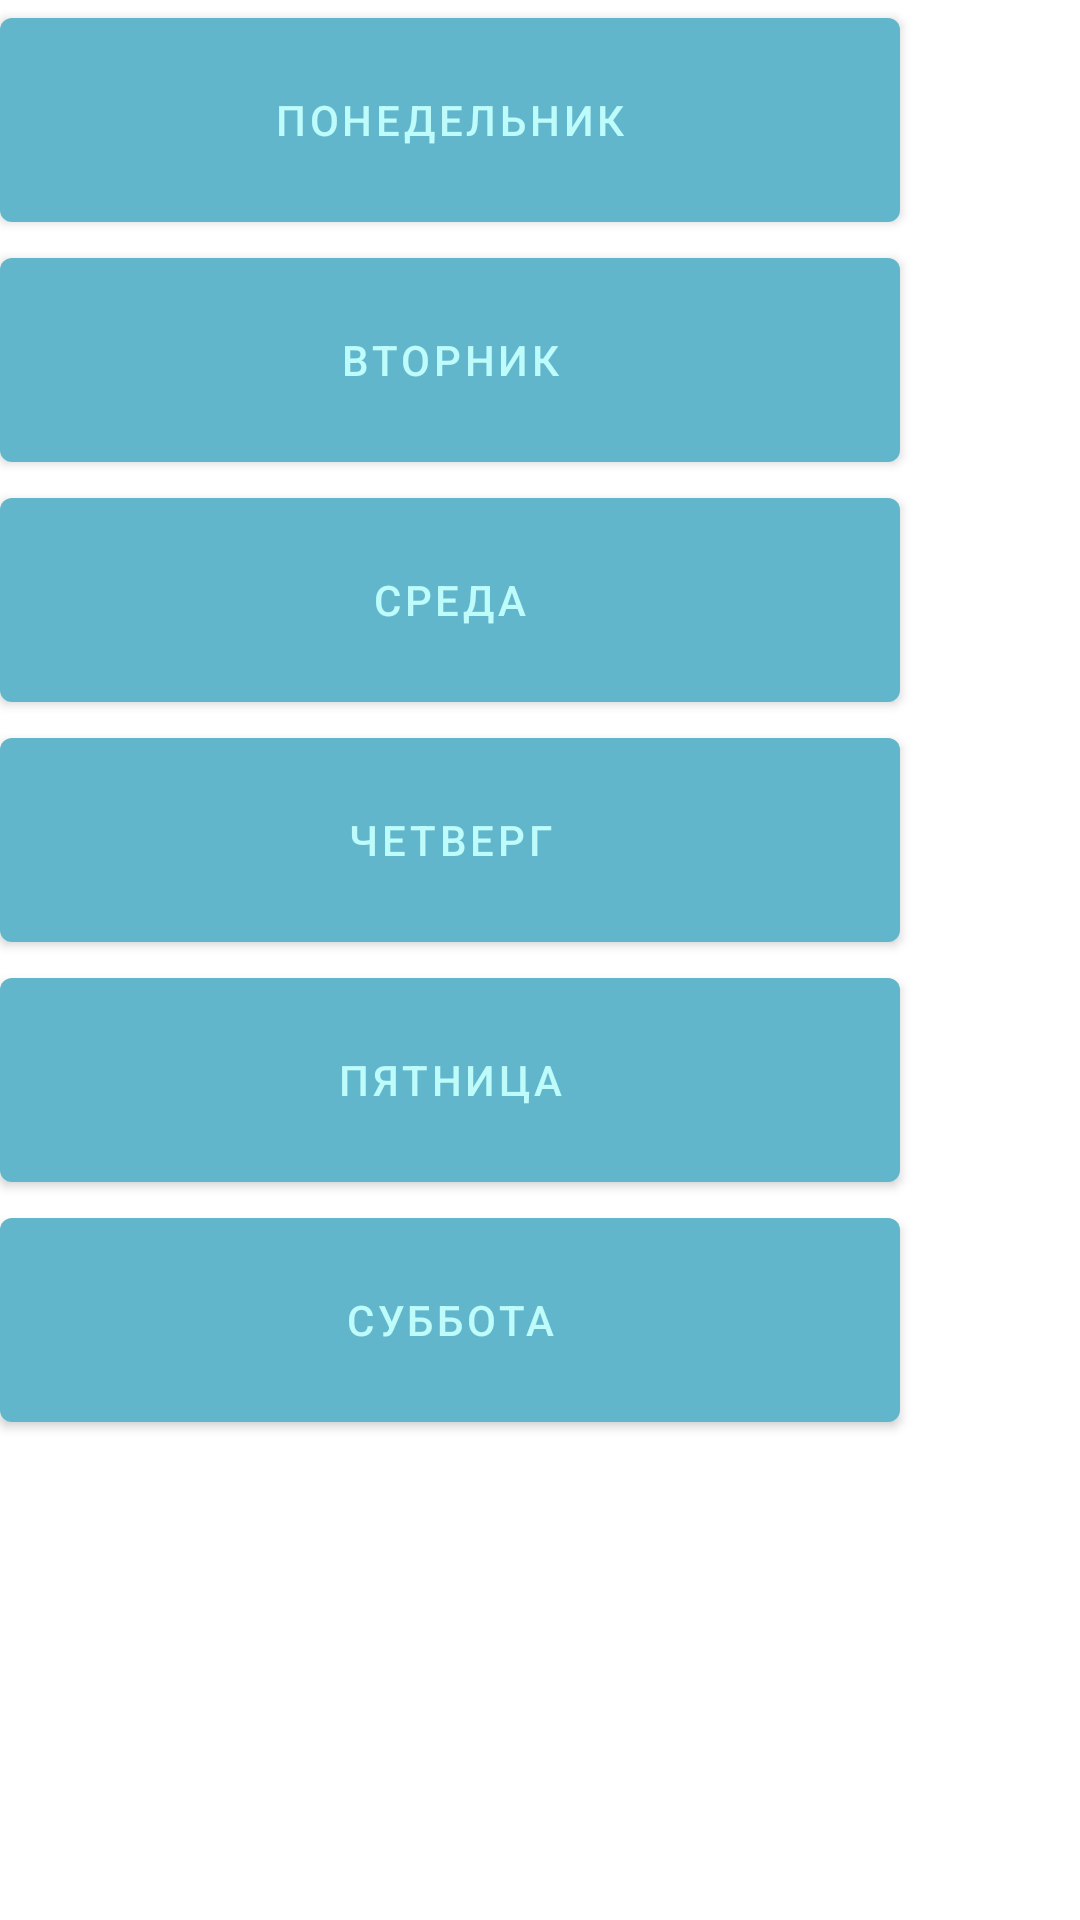

Here is an Android app screen rendered from its layout file. Give the layout XML and the strings, colors and styles it references.
<!-- AndroidManifest.xml: application theme Theme.Schedule -->
<!-- res/layout/fragment_day_of_week.xml -->
<?xml version="1.0" encoding="utf-8"?>
<GridLayout xmlns:android="http://schemas.android.com/apk/res/android"
    xmlns:tools="http://schemas.android.com/tools"
    android:layout_width="wrap_content"
    android:layout_height="wrap_content"
    android:columnCount="1"
    android:layout_gravity="center"
    tools:context=".fragments.DayOfWeekFragment">

    <Button
        android:id="@+id/monday_button"
        android:layout_width="300dp"
        android:layout_height="80dp"
        android:text="Понедельник" />

    <Button
        android:id="@+id/tuesday_button"
        android:layout_width="300dp"
        android:layout_height="80dp"
        android:text="Вторник" />
    <Button
        android:id="@+id/wednesday_button"
        android:layout_width="300dp"
        android:layout_height="80dp"
        android:text="Среда" />

    <Button
        android:id="@+id/thursday_button"
        android:layout_width="300dp"
        android:layout_height="80dp"
        android:text="Четверг" />
    <Button
        android:id="@+id/friday_button"
        android:layout_width="300dp"
        android:layout_height="80dp"
        android:text="Пятница" />
    <Button
        android:id="@+id/saturday_button"
        android:layout_width="300dp"
        android:layout_height="80dp"
        android:text="Суббота" />
</GridLayout>
<!-- resources referenced by this layout -->
<resources>
  <style name="Theme.Schedule" parent="Theme.MaterialComponents.DayNight.DarkActionBar">
          
          <item name="colorPrimary">@color/blue_2</item>
          <item name="colorPrimaryVariant">@color/blue_3</item>
          <item name="colorOnPrimary">@color/white</item>
          
          <item name="colorSecondary">@color/blue_5</item>
          <item name="colorSecondaryVariant">@color/blue_2</item>
          <item name="colorOnSecondary">@color/black</item>
          
          <item name="android:statusBarColor" tools:targetApi="l">?attr/colorPrimaryVariant</item>
          
      </style>
  <color name="blue_2">#62B6CB</color>
  <color name="blue_3">#1B4965</color>
  <color name="white">#BEFBFB</color>
  <color name="blue_5">#5FA8D3</color>
  <color name="black">#063350</color>
</resources>
